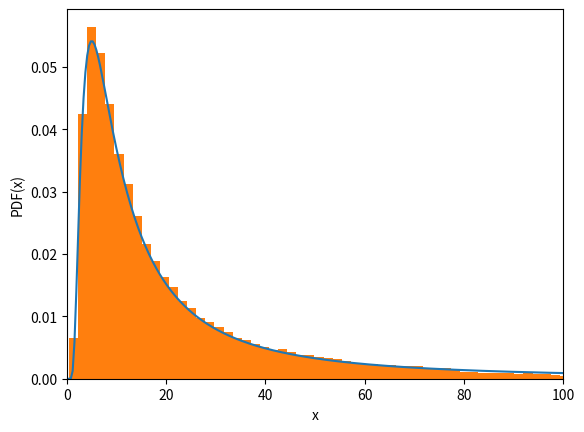

Reproduce this figure in Python.
import numpy as np
import matplotlib.pyplot as plt

def f(x, l=10):
    if(np.isscalar(x)):# esto va a funcionar si entra un numero (escalar)
        if x>1E-6:
            y = l*(1/x**2)*np.exp(-l/x)
        else:
            y = 0.0
    else: # esto funciona si es un array
        y = l*(1/x**2)*np.exp(-l/x)
        ii = x<1E-6
        y[ii] = 0
    return y

def metropolis(N=100000):
    lista = [np.random.random()]
    sigma_delta = 4.0

    for i in range(1,N):
        propuesta  = lista[i-1] + np.random.normal(loc=0.0, scale=sigma_delta)
        r = f(propuesta)/f(lista[i-1])
        alpha = np.random.random()
        if(alpha<r):
            lista.append(propuesta)
        else:
            lista.append(lista[i-1])
            
    return np.array(lista)

cadena = metropolis()

x = np.linspace(cadena.min(),cadena.max(),1000)
plt.plot(x, f(x))
plt.hist(cadena, density=True, bins=200)
plt.xlim([0,100])
plt.xlabel('x')
plt.ylabel('PDF(x)')
plt.savefig('metropolis.pdf')